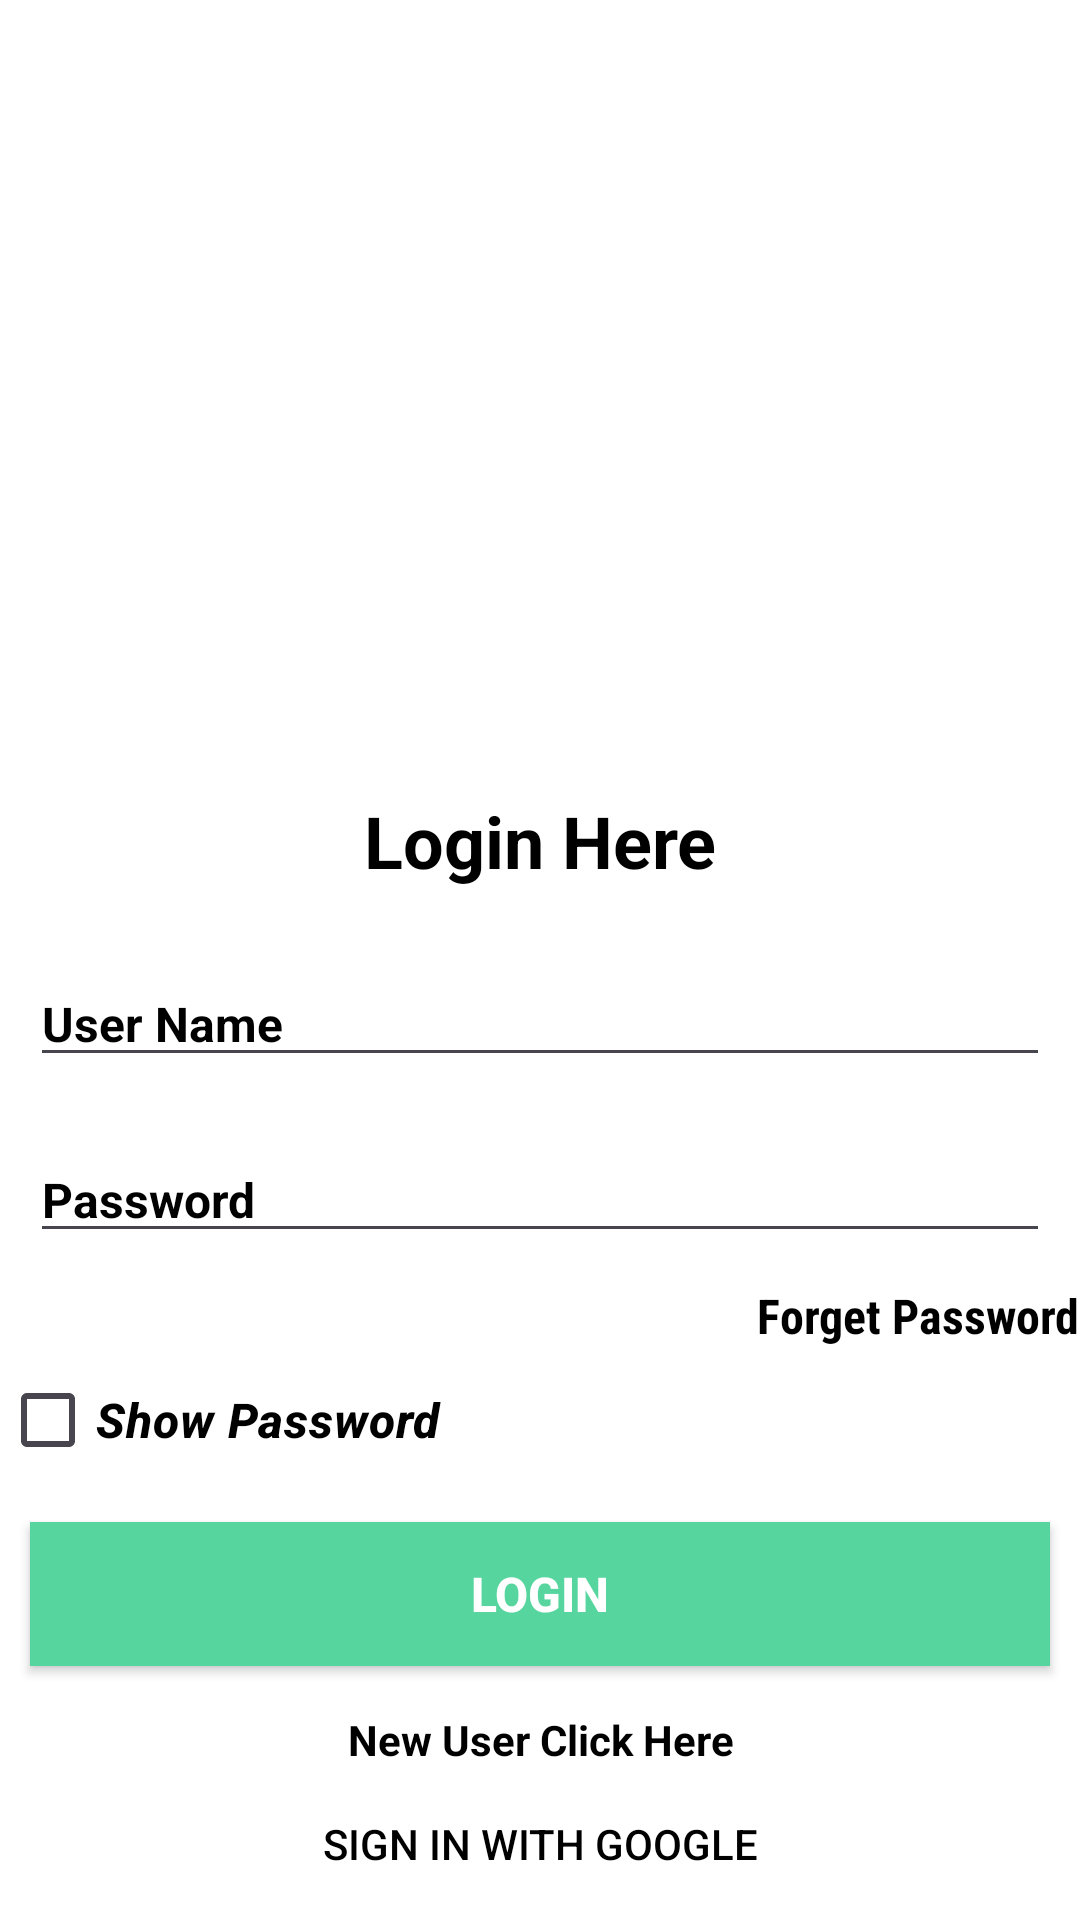

Reconstruct the res/layout file that produces this screen, plus the resources it refers to.
<!-- AndroidManifest.xml: application theme Theme.BookShop -->
<!-- res/layout/activity_login.xml -->
<?xml version="1.0" encoding="utf-8"?>
<RelativeLayout xmlns:android="http://schemas.android.com/apk/res/android"
    xmlns:app="http://schemas.android.com/apk/res-auto"
    xmlns:tools="http://schemas.android.com/tools"
    android:id="@+id/main"
    android:background="@color/white"
    android:layout_width="match_parent"
    android:layout_height="match_parent"
    android:layout_margin="20sp"
    tools:context=".LoginActivity">

    <ImageView
        android:layout_width="250dp"
        android:layout_height="250dp"
        android:id="@+id/ivLoginlogo"
        android:src="@drawable/bookslogo"
       android:layout_centerHorizontal="true"
        />
    <TextView
        android:layout_width="match_parent"
        android:layout_height="wrap_content"
        android:id="@+id/tvLoginTitle"
        android:text="Login Here"
        android:textColor="@color/black"
        android:textStyle="bold"
        android:textSize="24sp"
        android:layout_margin="14sp"
        android:textAlignment="center"
        android:layout_below="@+id/ivLoginlogo"/>

    <LinearLayout
        android:layout_width="match_parent"
        android:layout_height="match_parent"
        android:layout_below="@+id/tvLoginTitle"
        android:orientation="vertical">

        <EditText
            android:id="@+id/etLoginUserName"
            android:layout_width="match_parent"
            android:layout_height="wrap_content"
            android:layout_margin="10sp"
            android:hint="User Name"
            android:inputType="text"
            android:textColor="@color/black"
            android:textColorHint="@color/black"
            android:textSize="16sp"
            android:textStyle="bold" />

        <EditText
            android:id="@+id/etLoginPassword"
            android:layout_width="match_parent"
            android:layout_height="wrap_content"
            android:layout_margin="10sp"
            android:hint="Password"
            android:inputType="textPassword"
            android:textColor="@color/black"
            android:textColorHint="@color/black"
            android:textSize="16sp"
            android:textStyle="bold" />

        <TextView
            android:layout_width="wrap_content"
            android:layout_height="wrap_content"
            android:id="@+id/tvLoginForgetPassword"
            android:text="Forget Password"
            android:textStyle="bold"
            android:textColor="@color/black"
            android:textSize="16sp"
            android:layout_gravity="right"
            android:fontFamily="sans-serif-condensed"
            />

        <CheckBox
            android:id="@+id/cbshowhidePassword"
            android:layout_width="match_parent"
            android:layout_height="wrap_content"
            android:backgroundTint="@color/green"
            android:fontFamily="sans-serif-medium"
            android:text="Show Password"
            android:textColor="@color/black"
            android:textColorHint="@color/green"
            android:textSize="16sp"
            android:textStyle="bold|italic" />

        <androidx.appcompat.widget.AppCompatButton
            android:id="@+id/btnLoginLogin"
            android:layout_width="match_parent"
            android:layout_height="wrap_content"
            android:layout_margin="10sp"
            android:background="@color/green"
            android:text="Login"
            android:textColor="@color/white"
            android:textSize="16sp"
            android:textStyle="bold" />

        <TextView
            android:id="@+id/tvLoginNewUser"
            android:layout_width="match_parent"
            android:layout_height="wrap_content"
            android:layout_below="@+id/ivLoginlogo"
            android:layout_marginTop="5sp"
            android:text="New User Click Here"
            android:textAlignment="center"
            android:textColor="@color/black"
            android:textStyle="bold" />

        <androidx.appcompat.widget.AppCompatButton
            android:id="@+id/btnLoginSingWithGoogle"
            android:layout_width="match_parent"
            android:layout_height="wrap_content"
            android:layout_marginTop="10sp"
            android:text="Sign in with Google"
            android:textColor="@color/black"
            android:layout_margin="10sp"
            android:background="@drawable/common_google_signin_btn_text_dark_focused"
/>
        <TextView
            android:layout_width="wrap_content"
            android:layout_height="wrap_content"
            android:id="@+id/tvLoginShopapp"
            android:text="Login as Shop"
            android:textStyle="bold"
            android:textColor="@color/black"
            android:textSize="16sp"
            android:layout_marginTop="6sp"
            android:layout_gravity="center"
            android:fontFamily="sans-serif-condensed"
            />

    </LinearLayout>
</RelativeLayout>
<!-- resources referenced by this layout -->
<resources>
  <color name="black">#FF000000</color>
  <color name="green">#56D69E</color>
  <color name="white">#FFFFFFFF</color>
  <style name="Theme.BookShop" parent="Base.Theme.BookShop" />
  <style name="Base.Theme.BookShop" parent="Theme.Material3.DayNight.NoActionBar">
      
      
  </style>
</resources>
